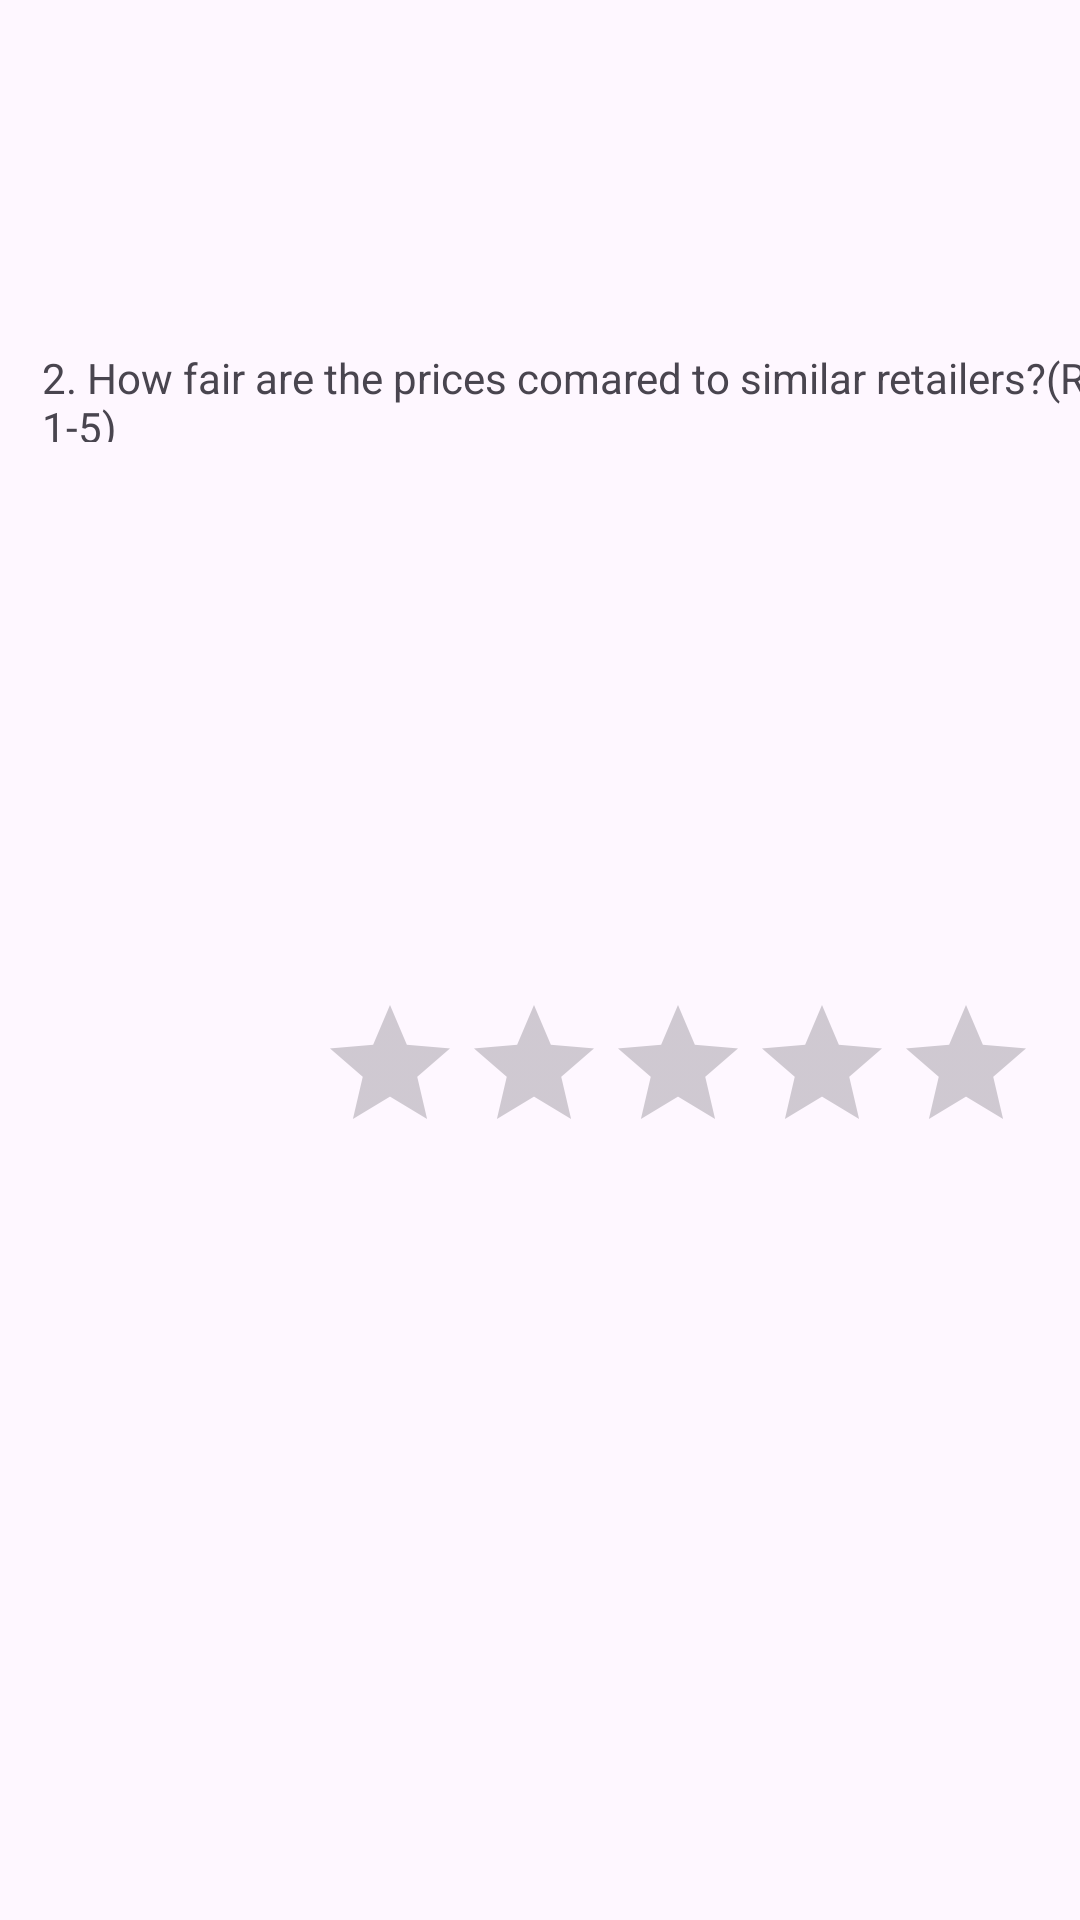

Reconstruct the res/layout file that produces this screen, plus the resources it refers to.
<!-- AndroidManifest.xml: application theme Theme.WhatsappCopy -->
<!-- res/layout/secondndquestions.xml -->
<?xml version="1.0" encoding="utf-8"?>
<androidx.constraintlayout.widget.ConstraintLayout xmlns:android="http://schemas.android.com/apk/res/android"
    xmlns:app="http://schemas.android.com/apk/res-auto"
    xmlns:tools="http://schemas.android.com/tools"
    android:layout_width="match_parent"
    android:layout_height="match_parent">

    <TextView
        android:id="@+id/textView2"
        android:layout_width="382dp"
        android:layout_height="31dp"
        android:layout_marginStart="14dp"
        android:layout_marginEnd="14dp"
        android:text="@string/_2_how_fair_are_the_prices_comared_to_similar_retailers_rating_1_5"
        app:layout_constraintBottom_toBottomOf="parent"
        app:layout_constraintEnd_toEndOf="parent"
        app:layout_constraintHorizontal_bias="0.0"
        app:layout_constraintStart_toStartOf="parent"
        app:layout_constraintTop_toTopOf="parent"
        app:layout_constraintVertical_bias="0.191" />

    <Button
        android:id="@+id/button2"
        android:layout_width="wrap_content"
        android:layout_height="wrap_content"
        android:layout_marginStart="130dp"
        android:layout_marginTop="86dp"
        android:layout_marginEnd="42dp"
        android:layout_marginBottom="430dp"
        android:onClick="secondlayout"
        android:text="Next"
        app:layout_constraintBottom_toBottomOf="parent"
        app:layout_constraintEnd_toEndOf="parent"
        app:layout_constraintStart_toEndOf="@+id/button3"
        app:layout_constraintTop_toBottomOf="@+id/textView2"
        app:layout_constraintVertical_bias="1.0" />

    <Button
        android:id="@+id/button3"
        android:layout_width="wrap_content"
        android:layout_height="wrap_content"
        android:layout_marginStart="47dp"
        android:layout_marginTop="84dp"
        android:layout_marginEnd="130dp"
        android:layout_marginBottom="432dp"
        android:onClick="firstPrevious"
        android:text="Previous"
        app:layout_constraintBottom_toBottomOf="parent"
        app:layout_constraintEnd_toStartOf="@+id/button2"
        app:layout_constraintStart_toStartOf="parent"
        app:layout_constraintTop_toBottomOf="@+id/textView2"
        app:layout_constraintVertical_bias="1.0" />

    <RatingBar
        android:id="@+id/ratingBar"
        android:layout_width="wrap_content"
        android:layout_height="wrap_content"
        android:layout_marginStart="106dp"
        android:layout_marginEnd="65dp"
        android:layout_marginBottom="252dp"
        app:layout_constraintBottom_toBottomOf="parent"
        app:layout_constraintEnd_toEndOf="parent"
        app:layout_constraintHorizontal_bias="0.0"
        app:layout_constraintStart_toStartOf="parent"
        tools:ignore="SpeakableTextPresentCheck" />
</androidx.constraintlayout.widget.ConstraintLayout>
<!-- resources referenced by this layout -->
<resources>
  <string name="_2_how_fair_are_the_prices_comared_to_similar_retailers_rating_1_5">2. How fair are the prices comared to similar retailers?(Rating 1-5)</string>
  <style name="Theme.WhatsappCopy" parent="Base.Theme.WhatsappCopy" />
  <style name="Base.Theme.WhatsappCopy" parent="Theme.Material3.DayNight.NoActionBar">
          
          
      </style>
</resources>
